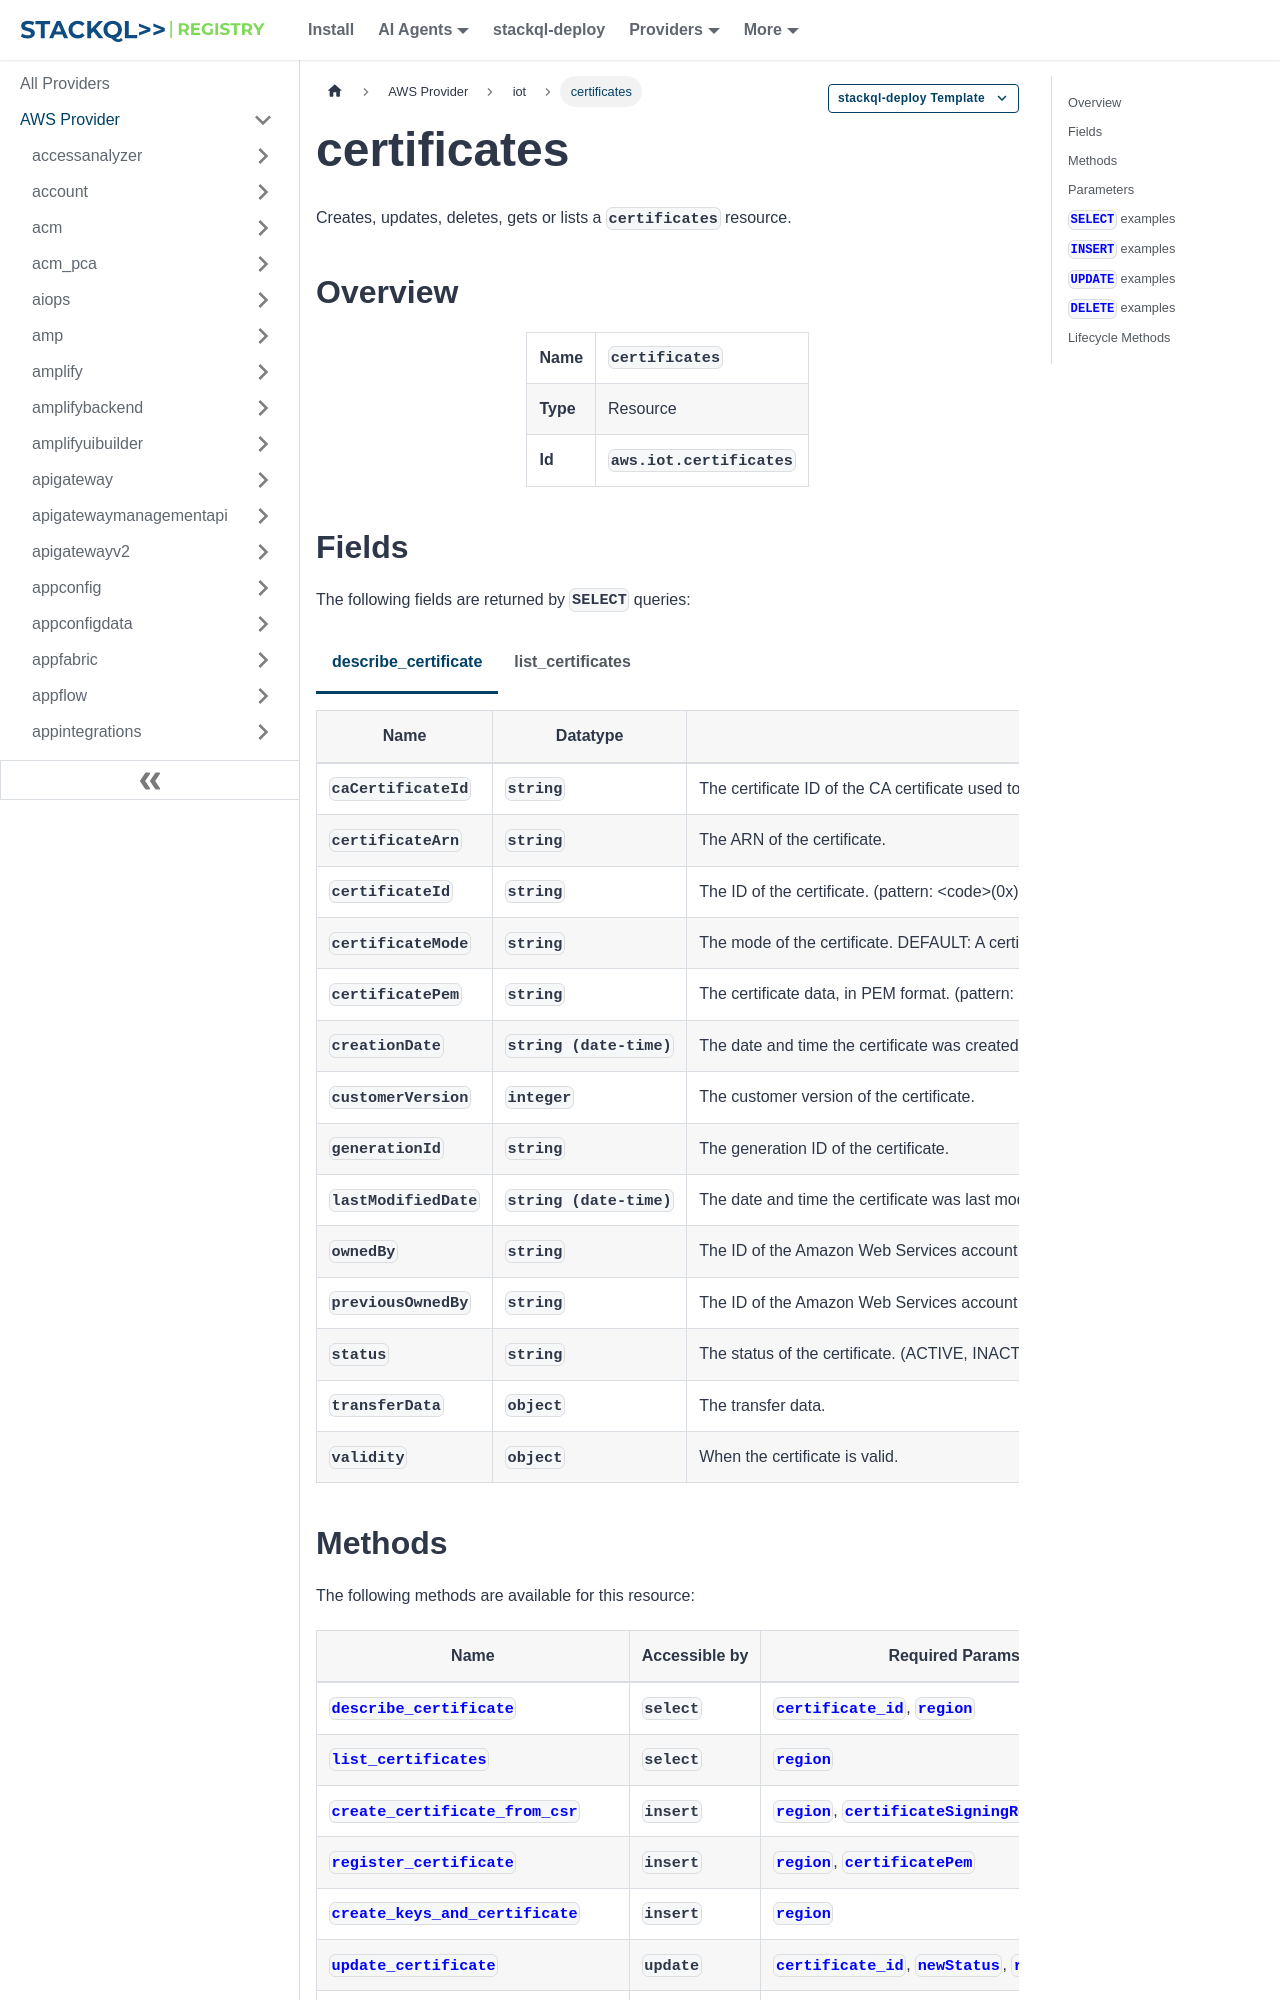

repository: stackql-registry/stackql-provider-aws · page: services/iot/certificates.html · generator: docusaurus

--- 
title: certificates
hide_title: false
hide_table_of_contents: false
keywords:
  - certificates
  - iot
  - aws
  - infrastructure-as-code
  - configuration-as-data
  - cloud inventory
description: Query, deploy and manage aws resources using SQL
custom_edit_url: null
image: /img/stackql-aws-provider-featured-image.png
---

import CopyableCode from '@site/src/components/CopyableCode/CopyableCode';
import CodeBlock from '@theme/CodeBlock';
import Tabs from '@theme/Tabs';
import TabItem from '@theme/TabItem';

Creates, updates, deletes, gets or lists a <code>certificates</code> resource.

## Overview
<table><tbody>
<tr><td><b>Name</b></td><td><CopyableCode code="certificates" /></td></tr>
<tr><td><b>Type</b></td><td>Resource</td></tr>
<tr><td><b>Id</b></td><td><CopyableCode code="aws.iot.certificates" /></td></tr>
</tbody></table>

## Fields

The following fields are returned by `SELECT` queries:

<Tabs
    defaultValue="describe_certificate"
    values={[
        { label: 'describe_certificate', value: 'describe_certificate' },
        { label: 'list_certificates', value: 'list_certificates' }
    ]}
>
<TabItem value="describe_certificate">

<table>
<thead>
    <tr>
    <th>Name</th>
    <th>Datatype</th>
    <th>Description</th>
    </tr>
</thead>
<tbody>
<tr>
    <td><CopyableCode code="caCertificateId" /></td>
    <td><code>string</code></td>
    <td>The certificate ID of the CA certificate used to sign this certificate. (pattern: &lt;code&gt;(0x)?&#91;a-fA-F0-9&#93;+&lt;/code&gt;)</td>
</tr>
<tr>
    <td><CopyableCode code="certificateArn" /></td>
    <td><code>string</code></td>
    <td>The ARN of the certificate.</td>
</tr>
<tr>
    <td><CopyableCode code="certificateId" /></td>
    <td><code>string</code></td>
    <td>The ID of the certificate. (pattern: &lt;code&gt;(0x)?&#91;a-fA-F0-9&#93;+&lt;/code&gt;)</td>
</tr>
<tr>
    <td><CopyableCode code="certificateMode" /></td>
    <td><code>string</code></td>
    <td>The mode of the certificate. DEFAULT: A certificate in DEFAULT mode is either generated by Amazon Web Services IoT Core or registered with an issuer certificate authority (CA) in DEFAULT mode. Devices with certificates in DEFAULT mode aren't required to send the Server Name Indication (SNI) extension when connecting to Amazon Web Services IoT Core. However, to use features such as custom domains and VPC endpoints, we recommend that you use the SNI extension when connecting to Amazon Web Services IoT Core. SNI_ONLY: A certificate in SNI_ONLY mode is registered without an issuer CA. Devices with certificates in SNI_ONLY mode must send the SNI extension when connecting to Amazon Web Services IoT Core. For more information about the value for SNI extension, see Transport security in IoT. (DEFAULT, SNI_ONLY)</td>
</tr>
<tr>
    <td><CopyableCode code="certificatePem" /></td>
    <td><code>string</code></td>
    <td>The certificate data, in PEM format. (pattern: &lt;code&gt;&#91;\s\S&#93;*&lt;/code&gt;)</td>
</tr>
<tr>
    <td><CopyableCode code="creationDate" /></td>
    <td><code>string (date-time)</code></td>
    <td>The date and time the certificate was created.</td>
</tr>
<tr>
    <td><CopyableCode code="customerVersion" /></td>
    <td><code>integer</code></td>
    <td>The customer version of the certificate.</td>
</tr>
<tr>
    <td><CopyableCode code="generationId" /></td>
    <td><code>string</code></td>
    <td>The generation ID of the certificate.</td>
</tr>
<tr>
    <td><CopyableCode code="lastModifiedDate" /></td>
    <td><code>string (date-time)</code></td>
    <td>The date and time the certificate was last modified.</td>
</tr>
<tr>
    <td><CopyableCode code="ownedBy" /></td>
    <td><code>string</code></td>
    <td>The ID of the Amazon Web Services account that owns the certificate. (pattern: &lt;code&gt;&#91;0-9&#93;+&lt;/code&gt;)</td>
</tr>
<tr>
    <td><CopyableCode code="previousOwnedBy" /></td>
    <td><code>string</code></td>
    <td>The ID of the Amazon Web Services account of the previous owner of the certificate. (pattern: &lt;code&gt;&#91;0-9&#93;+&lt;/code&gt;)</td>
</tr>
<tr>
    <td><CopyableCode code="status" /></td>
    <td><code>string</code></td>
    <td>The status of the certificate. (ACTIVE, INACTIVE, REVOKED, PENDING_TRANSFER, REGISTER_INACTIVE, PENDING_ACTIVATION)</td>
</tr>
<tr>
    <td><CopyableCode code="transferData" /></td>
    <td><code>object</code></td>
    <td>The transfer data.</td>
</tr>
<tr>
    <td><CopyableCode code="validity" /></td>
    <td><code>object</code></td>
    <td>When the certificate is valid.</td>
</tr>
</tbody>
</table>
</TabItem>
<TabItem value="list_certificates">

<table>
<thead>
    <tr>
    <th>Name</th>
    <th>Datatype</th>
    <th>Description</th>
    </tr>
</thead>
<tbody>
<tr>
    <td><CopyableCode code="certificateArn" /></td>
    <td><code>string</code></td>
    <td>The ARN of the certificate.</td>
</tr>
<tr>
    <td><CopyableCode code="certificateId" /></td>
    <td><code>string</code></td>
    <td>The ID of the certificate. (The last part of the certificate ARN contains the certificate ID.) (pattern: &lt;code&gt;(0x)?&#91;a-fA-F0-9&#93;+&lt;/code&gt;)</td>
</tr>
<tr>
    <td><CopyableCode code="certificateMode" /></td>
    <td><code>string</code></td>
    <td>The mode of the certificate. DEFAULT: A certificate in DEFAULT mode is either generated by Amazon Web Services IoT Core or registered with an issuer certificate authority (CA) in DEFAULT mode. Devices with certificates in DEFAULT mode aren't required to send the Server Name Indication (SNI) extension when connecting to Amazon Web Services IoT Core. However, to use features such as custom domains and VPC endpoints, we recommend that you use the SNI extension when connecting to Amazon Web Services IoT Core. SNI_ONLY: A certificate in SNI_ONLY mode is registered without an issuer CA. Devices with certificates in SNI_ONLY mode must send the SNI extension when connecting to Amazon Web Services IoT Core. (DEFAULT, SNI_ONLY)</td>
</tr>
<tr>
    <td><CopyableCode code="creationDate" /></td>
    <td><code>string (date-time)</code></td>
    <td>The date and time the certificate was created.</td>
</tr>
<tr>
    <td><CopyableCode code="status" /></td>
    <td><code>string</code></td>
    <td>The status of the certificate. The status value REGISTER_INACTIVE is deprecated and should not be used. (ACTIVE, INACTIVE, REVOKED, PENDING_TRANSFER, REGISTER_INACTIVE, PENDING_ACTIVATION)</td>
</tr>
</tbody>
</table>
</TabItem>
</Tabs>
